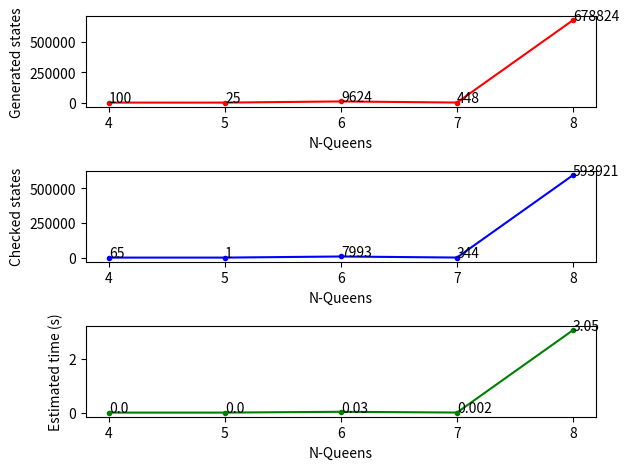

Write the Python code that produced this figure.
import time
import math
import numpy as np
import matplotlib.pyplot as plt

def check(n, v):

    if len(v) != len(set(v)):
        return False

    for i in range(n):
        for j in range(i+1,n):
            if i==j:
                continue
            if (abs(i-j) == abs(v[i]-v[j])):
                return False
    return True

def board(v):
    for b in v:
        for i in b:
            print('')
            for j in range(len(b)):
                if j != i:
                    print("-", end=' ')
                else:
                    print("Q", end=' ')
        print('')

def PlotThem():
    plt.subplot(3,1,1)
    plt.plot(n_l, g_l, 'r.', linestyle = 'solid', label="Generated states")
    for i in range(len(n_l)):
        plt.text(n_l[i], g_l[i], (g_l[i]))
    plt.xticks(np.arange(min(n_l), max(n_l)+1, 1))
    plt.xlabel("N-Queens")
    plt.ylabel("Generated states")
    plt.subplot(3,1,2)
    plt.plot(n_l, c_l, 'b.', linestyle = 'solid', label="Checked states")
    for i in range(len(n_l)):
        plt.text(n_l[i], c_l[i], (c_l[i]))
    plt.xticks(np.arange(min(n_l), max(n_l)+1, 1))
    plt.xlabel("N-Queens")
    plt.ylabel("Checked states")
    plt.subplot(3,1,3)
    plt.plot(n_l, e_t_l, 'g.', linestyle = 'solid', label="Estimated time (s)")
    for i in range(len(n_l)):
        plt.text(n_l[i], e_t_l[i], (e_t_l[i]))
    plt.xticks(np.arange(min(n_l), max(n_l)+1, 1))
    plt.xlabel("N-Queens")
    plt.ylabel("Estimated time (s)")
    plt.tight_layout()



def bestfirst(n, vec):
    start = time.time()
    queue = [[]]
    weights = [0]

    gen_states = 0
    check_states = 0

    while len(queue) != 0:
        temp_w, temp_q = [], []
        state = queue.pop(0)
        weights.pop(0)

        if len(state) == n:
            check_states += 1
            if check(len(state), state) == True:
                vec.append(state)                   
                end = time.time()
                e_t = end - start
                return vec, gen_states, check_states, round(e_t, 3)
        else:
            for q in range(n):
                queens = state.copy()
                if len(queens) < n:
                    queens.append(q)
                    weight = h2(n, queens)
                    temp_w.append(weight)
                    temp_q.append(queens)

            add = [temp_q for _,temp_q in sorted(zip(temp_w, temp_q))]
            for i in range(len(add)):
                queue.insert(i, add[i])
                weights.insert(i, temp_w[i])
                gen_states += 1

def h1(n, i):                           #Środki plansz
    sum = 0
    for j in i:
        if (j < n/2):
            sum += n-(j+1)+1
        else:
            sum += (j+1)
    weight = (n-len(i))*sum
    return weight

def h2(n, Qchild):                      #Bicia
    weight = 0
    for i in range(len(Qchild)):
        for j in range(i+1, len(Qchild)):
            if Qchild[i] == Qchild[j]:
                weight += 1
            if (abs(i-j) == abs(Qchild[i]-Qchild[j])):
                weight += 1
    return weight

def h3(n, Qchild):                      #Hamming
    S = (n/2)*(n-1)
    DH = 0
    for i in range(len(Qchild)):
        for j in range(i+1, len(Qchild)):
            if Qchild[i] != Qchild[j]:
                DH+=1
    weight = S - DH
    return weight

n_l, g_l, c_l, e_t_l = [], [], [], []
for n in range(4, 9):
    hetmans, generated, checked, e_t  = bestfirst(n, [])
    g_l.append(generated)
    c_l.append(checked)
    e_t_l.append(e_t)
    n_l.append(n)
    print("FOR N: ", n)
    board(hetmans)
    print(hetmans)
    print("Generated states: ", generated, "Estimated time in seconds: ", e_t)
    print("Checked states: ", checked)
    print("===========================================================================================")

PlotThem()
plt.show()